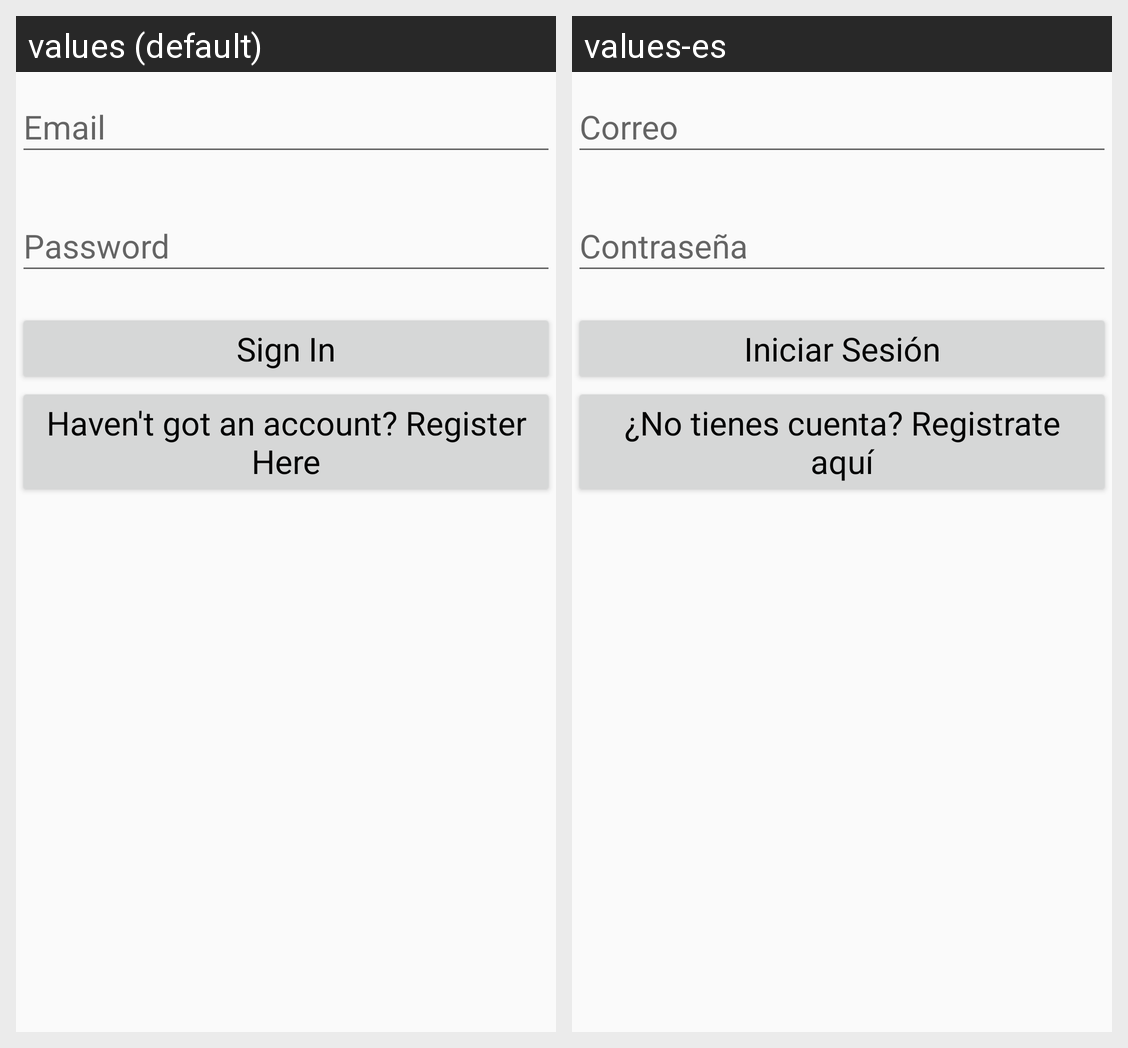

The same Android screen rendered under two of its app's locales, left to right. List the strings drawn on it with the default value and each locale's translation.
Android screen res/layout/activity_account.xml rendered under 2 locales, left to right: values (default), values-es. Device: Nexus 5 (rendered at 1080×1920; each locale shown at half size, 540×960, under a caption strip naming it); theme AppTheme.
Strings drawn on this screen, with the default value and each locale's value (text and hints the layout hard-codes, and strings that could not be matched under every locale, appear in the picture but are not listed):

email
  values: Email
  values-es: Correo

password
  values: Password
  values-es: Contraseña

sign_in
  values: Sign In
  values-es: Iniciar Sesión

new_user
  values: Haven't got an account? Register Here
  values-es: ¿No tienes cuenta? Registrate aquí
